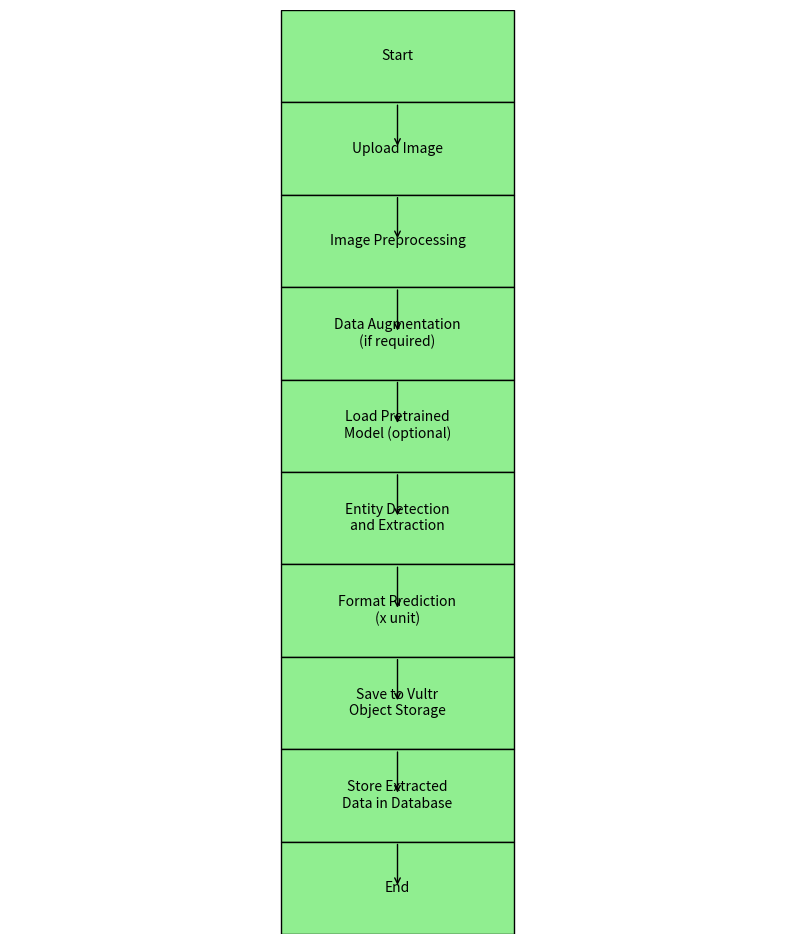

This figure's Python source:
# # Let's create a basic UML diagram for the project architecture. The diagram will illustrate the flow from image input to entity extraction and cloud storage.

from matplotlib import pyplot as plt
import matplotlib.patches as mpatches

# fig, ax = plt.subplots(figsize=(10, 8))

# # Adding system components as rectangles in UML diagram
# rects = {
#     "User": (0.1, 0.7),
#     "Web Interface": (0.3, 0.7),
#     "Image Preprocessing": (0.5, 0.7),
#     "ML Model\n(Entity Extraction)": (0.7, 0.7),
#     "Vultr Object Storage": (0.5, 0.5),
#     "Vultr Compute Instances": (0.7, 0.5),
#     "Extracted\nEntity Values": (0.7, 0.3),
#     "Database": (0.5, 0.3)
# }

# # Creating rectangles
# for key, pos in rects.items():
#     ax.add_patch(mpatches.Rectangle(pos, 0.15, 0.1, fill=True, edgecolor="black", facecolor="lightblue"))
#     ax.text(pos[0] + 0.075, pos[1] + 0.05, key, fontsize=10, ha='center', va='center')

# # Adding arrows to represent data flow
# arrows = [
#     [(0.25, 0.75), (0.3, 0.75)],  # User -> Web Interface
#     [(0.45, 0.75), (0.5, 0.75)],  # Web Interface -> Image Preprocessing
#     [(0.65, 0.75), (0.7, 0.75)],  # Image Preprocessing -> ML Model
#     [(0.7, 0.65), (0.7, 0.55)],   # ML Model -> Extracted Entity Values
#     [(0.7, 0.65), (0.55, 0.55)],  # ML Model -> Vultr Compute Instances
#     [(0.5, 0.65), (0.5, 0.55)],   # Image Preprocessing -> Vultr Object Storage
#     [(0.5, 0.45), (0.5, 0.35)],   # Vultr Object Storage -> Database
#     [(0.7, 0.45), (0.7, 0.35)]    # Vultr Compute Instances -> Extracted Entity Values
# ]

# # Draw arrows
# for arrow in arrows:
#     ax.annotate('', xy=arrow[1], xytext=arrow[0],
#                 arrowprops=dict(facecolor='black', edgecolor='black', arrowstyle='->'))

# # Hiding axis
# ax.axis('off')

# # Showing the UML diagram
# plt.show()










####################################     PLOT 2 ###########################################




#Let's create a detailed flowchart for the process. This will have smaller, more descriptive steps including data preprocessing, model training, and storage.

fig, ax = plt.subplots(figsize=(10, 12))

# Defining positions for flowchart components
flowchart_steps = {
    "Start": (0.5, 0.95),
    "Upload Image": (0.5, 0.85),
    "Image Preprocessing": (0.5, 0.75),
    "Data Augmentation\n(if required)": (0.5, 0.65),
    "Load Pretrained\nModel (optional)": (0.5, 0.55),
    "Entity Detection\nand Extraction": (0.5, 0.45),
    "Format Prediction\n(x unit)": (0.5, 0.35),
    "Save to Vultr\nObject Storage": (0.5, 0.25),
    "Store Extracted\nData in Database": (0.5, 0.15),
    "End": (0.5, 0.05)
}

# Create rectangles for each step
for key, pos in flowchart_steps.items():
    ax.add_patch(mpatches.Rectangle((pos[0] - 0.15, pos[1] - 0.05), 0.3, 0.1, fill=True, edgecolor="black", facecolor="lightgreen"))
    ax.text(pos[0], pos[1], key, fontsize=10, ha='center', va='center')

# Define arrows connecting the steps
flow_arrows = [
    [(0.5, 0.9), (0.5, 0.85)],  # Start -> Upload Image
    [(0.5, 0.8), (0.5, 0.75)],  # Upload Image -> Image Preprocessing
    [(0.5, 0.7), (0.5, 0.65)],  # Image Preprocessing -> Data Augmentation
    [(0.5, 0.6), (0.5, 0.55)],  # Data Augmentation -> Load Pretrained Model
    [(0.5, 0.5), (0.5, 0.45)],  # Load Pretrained Model -> Entity Detection
    [(0.5, 0.4), (0.5, 0.35)],  # Entity Detection -> Format Prediction
    [(0.5, 0.3), (0.5, 0.25)],  # Format Prediction -> Save to Vultr
    [(0.5, 0.2), (0.5, 0.15)],  # Save to Vultr -> Store Extracted Data
    [(0.5, 0.1), (0.5, 0.05)]   # Store Extracted Data -> End
]

# Draw arrows
for arrow in flow_arrows:
    ax.annotate('', xy=arrow[1], xytext=arrow[0],
                arrowprops=dict(facecolor='black', edgecolor='black', arrowstyle='->'))

# Hiding axis
ax.axis('off')

# Show detailed flowchart
plt.show()
